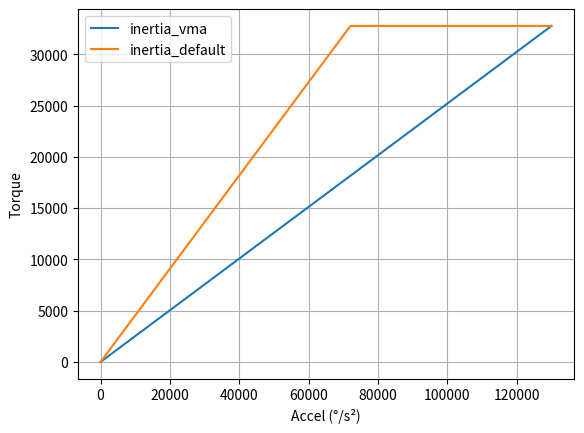

Recreate this plot in Python.
import matplotlib.pyplot as plt
import numpy as np
import math

# Mesure Accel
# each 1ms Spd - LastSpd
# Spd = Nb                      in encoderPulse / ms
#     = Nb * 360 / 2500.0       in ° / ms
#     = Nb * 360 / 2.5          in ° / s
# So accel :
# Accel = (spd - lastSpd) * 360 / 2.5 in    in (° / s) / ms
#       = (spd - lastSpd) * 360 000 / 2.5   in ° / s²

# scaled for 1500°/s² accel on range 0..32767
maxAccel = 130000 #°/s
maxAccelInMetric = (maxAccel * 2.5) / 360000
scaleAccel = 32767/maxAccelInMetric

# effect friction to simulate
offset = 0
deadBand = 0
negativeCoefficient = 32767
positiveCoefficient = 32767
negativeSaturation = 32767
positiveSaturation = 32767

################################### VMA Implementation ###################################
def calcConditionEffectForce_vma(metric, scale) :

    force = 0

	# Effect is only active outside deadband + offset
    if (abs(metric - offset) > deadBand):
        coefficient = negativeCoefficient
        if (metric > offset):
            coefficient = positiveCoefficient
            
        coefficient /= 0x7fff; # rescale the coefficient of effect

        #remove offset/deadband from metric to compute force
        metric = metric - (offset + (deadBand * (-1 if metric < offset else 1)) )

        force = coefficient * scale * (float)(metric)

        if force > positiveSaturation:
            force = positiveSaturation

        if (force < -negativeSaturation):
            force = -negativeSaturation

    return force

def inertia_vma(i):
    force = 0
    accel = i * scaleAccel
    force = calcConditionEffectForce_vma(accel, 1)
    return force

################################### Default Implementation ###################################
def calcConditionEffectForce_default(metric, scale):

    force = 0
	# Effect is only active outside deadband + offset

    if (abs(metric - offset) > deadBand):
        coefficient = negativeCoefficient
        if(metric > offset):
            coefficient = positiveCoefficient
            
        force = coefficient * scale * (float)(metric)

        if force > positiveSaturation:
            force = positiveSaturation

        if (force < -negativeSaturation):
            force = -negativeSaturation
        
    return force

def inertia_defaut(i):
    metric = i * 4
    force = 0
    force = calcConditionEffectForce_default(metric, 0.5)
    return force


######
# compute the Xaxis value : ivals for the effect, and xvals_scaled for the 120rpm normalized value
# and the 2 frictions scaled effect
nbval = maxAccel
ivals = [0] * nbval
xvals_scaled = [0] * nbval
for i in range(nbval) :
    xvals_scaled[i] = i
    ivals[i] = (i * 2.5) / 360000
out1 = list(map(inertia_vma,ivals))

# compute the Xaxis value for the original release, without scaling and the original version
nbval = maxAccel
xvals_realspeed = [0] * nbval
ivals = [0] * nbval
for i in range(nbval) :   
    xvals_realspeed[i] = i
    ivals[i] = ((i * 2.5) / 360000)
out2 = list(map(inertia_defaut,ivals))

# draw
fig, ax = plt.subplots()
ax.plot(xvals_scaled, out1, xvals_realspeed, out2)
ax.legend(['inertia_vma', 'inertia_default'])
ax.set_xlabel('Accel (°/s²)')
ax.set_ylabel('Torque')
ax.grid(True)
plt.show()

